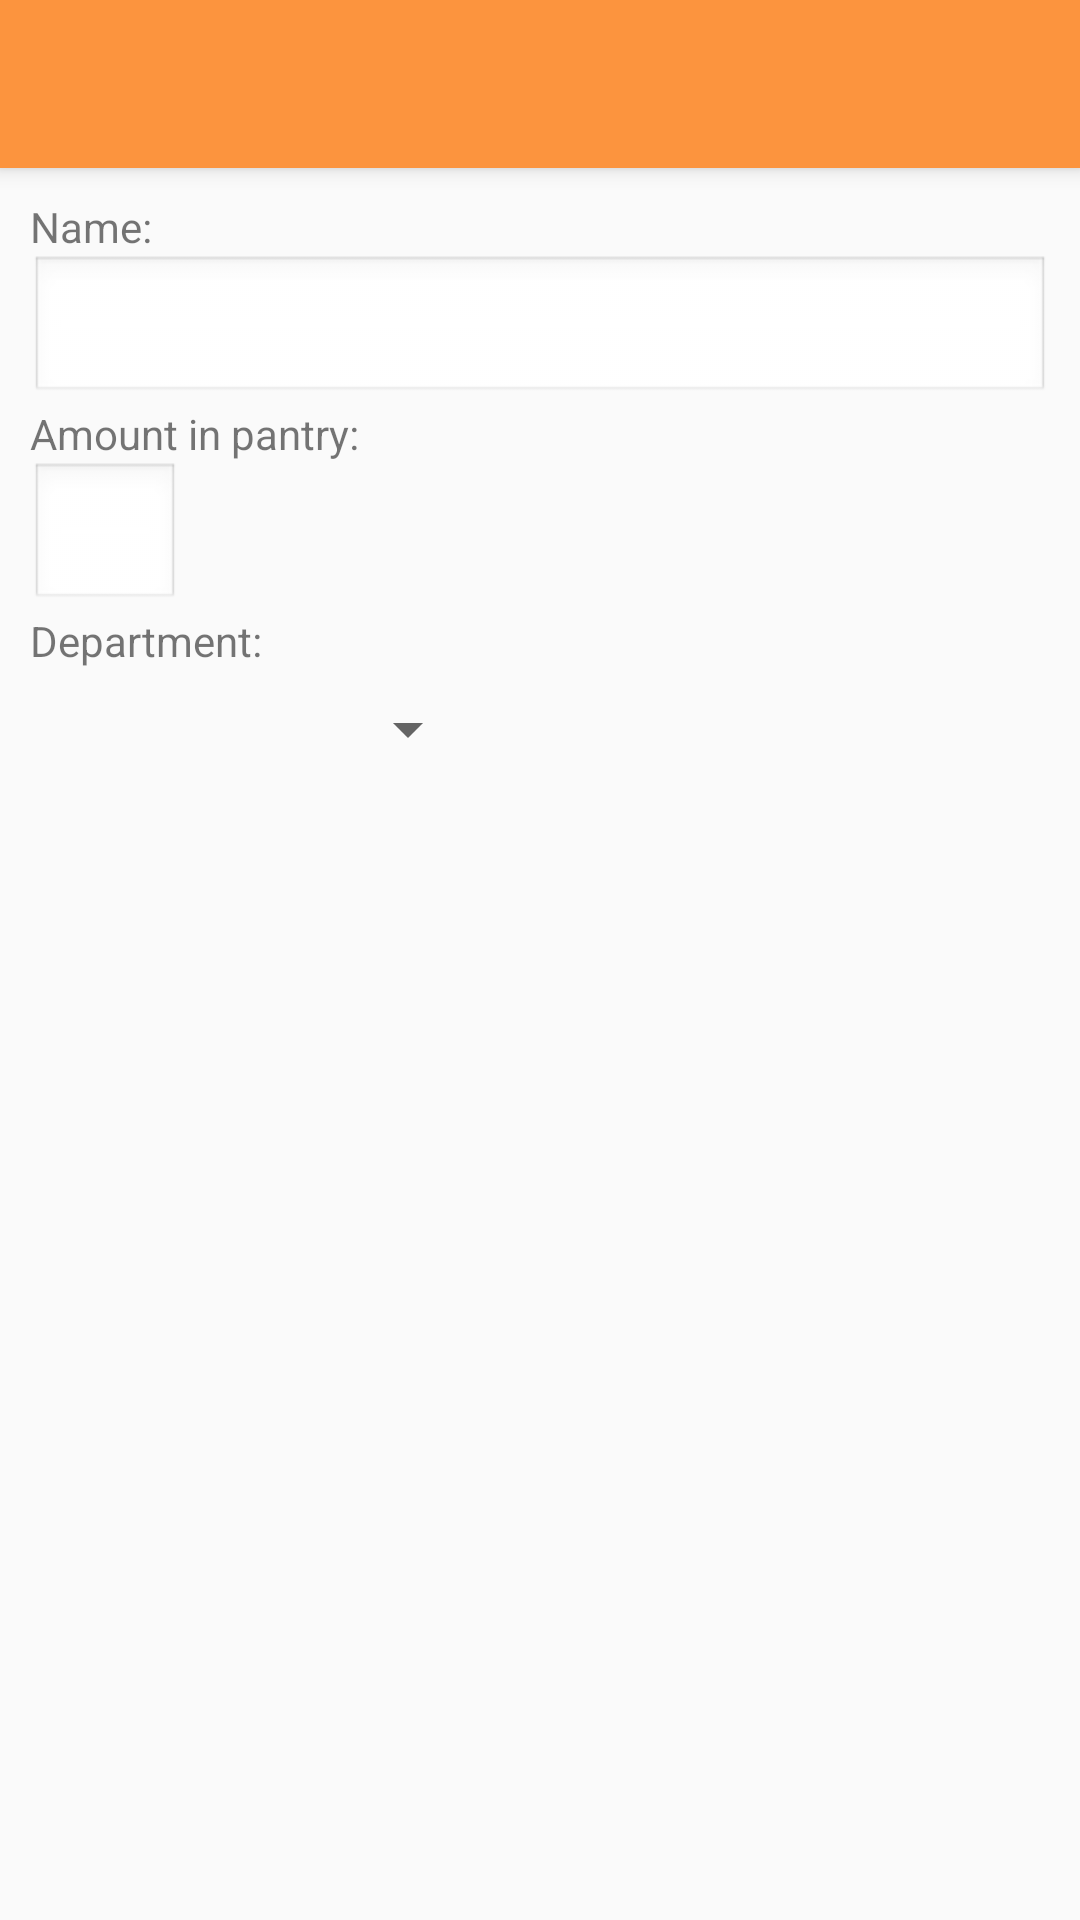

Write the Android layout XML for this screen, with the resource values it uses.
<!-- AndroidManifest.xml: application theme AppTheme -->
<!-- res/layout/activity_add_new_ingredient.xml -->
<?xml version="1.0" encoding="utf-8"?>
<android.support.design.widget.CoordinatorLayout xmlns:android="http://schemas.android.com/apk/res/android"
    xmlns:app="http://schemas.android.com/apk/res-auto"
    xmlns:tools="http://schemas.android.com/tools"
    android:id="@+id/activity_add_new_ingredient"
    android:layout_width="match_parent"
    android:layout_height="match_parent"
    app:layout_behavior="@string/appbar_scrolling_view_behavior"
    android:fitsSystemWindows="true"
    tools:context="bblazer.com.efficientshopper.meal.AddNewIngredientActivity">

    <android.support.design.widget.AppBarLayout
        android:layout_width="match_parent"
        android:layout_height="wrap_content"
        android:theme="@style/AppTheme.AppBarOverlay">

        <android.support.v7.widget.Toolbar
            android:id="@+id/toolbar"
            android:layout_width="match_parent"
            android:layout_height="?attr/actionBarSize"
            android:background="?attr/colorPrimary"
            app:popupTheme="@style/AppTheme.PopupOverlay" />

    </android.support.design.widget.AppBarLayout>

    <LinearLayout
        android:layout_marginTop="56dp"
        android:padding="10dp"
        android:orientation="vertical"
        android:layout_width="match_parent"
        android:layout_height="match_parent">

        <TextView
            android:text="Name:"
            android:layout_width="match_parent"
            android:layout_height="wrap_content" />

        <EditText
            android:id="@+id/ingredient_name"
            android:layout_width="match_parent"
            android:layout_height="50dp"
            android:background="@android:drawable/edit_text"
            android:hint=""/>

        <TextView
            android:text="Amount in pantry:"
            android:layout_width="match_parent"
            android:layout_height="wrap_content" />

        <EditText
            android:id="@+id/amount"
            android:inputType="number"
            android:layout_width="50dp"
            android:layout_height="50dp"
            android:background="@android:drawable/edit_text"
            android:hint=""/>

        <TextView
            android:text="Department:"
            android:layout_width="match_parent"
            android:layout_height="wrap_content" />

        <Spinner
            android:id="@+id/dept_spinner"
            android:layout_width="150dp"
            android:layout_height="40dp"></Spinner>

    </LinearLayout>

</android.support.design.widget.CoordinatorLayout>
<!-- resources referenced by this layout -->
<resources>
  <style name="AppTheme.AppBarOverlay" parent="ThemeOverlay.AppCompat.Dark.ActionBar" />
  <style name="AppTheme.PopupOverlay" parent="ThemeOverlay.AppCompat.Light" />
  <style name="AppTheme" parent="Theme.AppCompat.Light.DarkActionBar">
          
          <item name="colorPrimary">@color/colorPrimary</item>
          <item name="colorPrimaryDark">@color/colorPrimaryDark</item>
          <item name="colorAccent">@color/colorAccent</item>
      </style>
  <color name="colorPrimary">#FC943E</color>
  <color name="colorPrimaryDark">#E27011</color>
  <color name="colorAccent">#69CCCC</color>
</resources>
